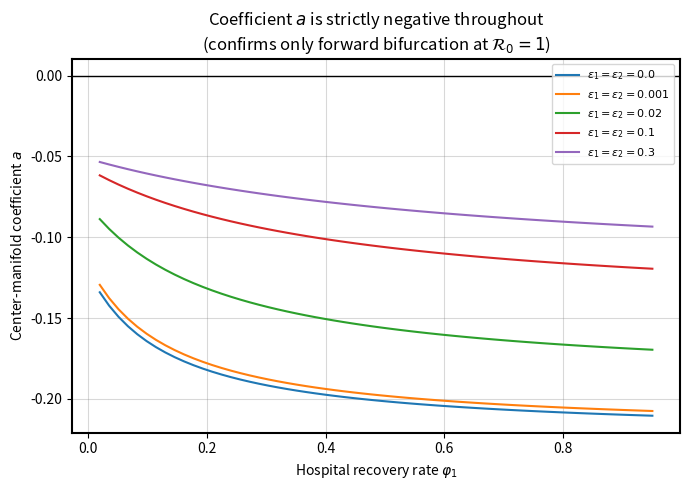

Python code for this plot: (Note: this script raises an exception after producing the figure.)
"""
Bifurcation Verification for the SEIHM-R-D COVID-19 Model
Reproduces Scenarios 4 and 5 of the manuscript (Section 4) and the
center-manifold calculation of Section 3 (Proposition "no backward bifurcation").

The center-manifold calculation fully accounts for the state-dependence of
N_L in the frequency-dependent force of infection. The resulting
center-manifold coefficient a is strictly negative for every admissible
parameter combination, so the model undergoes only forward (transcritical)
bifurcation at R0 = 1, and R0 < 1 is both necessary and sufficient for
elimination. There is no bistability regime.

Near R0 = 1 the relaxation eigenvalue is extremely small
(~ -2.7e-4 / day, a ~3,700-day relaxation time), so trajectories that have
not yet reached their unique common equilibrium can look like they are
converging to two different endpoints when they are not. Scenario 5 below
therefore integrates for 60,000 days.

This script is an independent numerical check: it reaches the same
conclusion as the manuscript (a < 0 everywhere; all trajectories converge
to the disease-free equilibrium) using the model's own closed-form
equations, but it is not the exact plotting code behind the manuscript's
Figures 4 and 5. Its output is saved under the verification_* filenames
below, separate from figures/fig_bifurcation_coefficient_a.png and
figures/fig_no_bistability.png, which are the manuscript's actual figures.

Outputs:
  - figures/verification_coefficient_a_scenario4.png   (Scenario 4: center-manifold coefficient a)
  - figures/verification_no_bistability_scenario5.png      (Scenario 5: long-horizon convergence check)
  - data/verification_coefficient_a.csv
  - data/verification_no_bistability_trajectories.csv
"""

import numpy as np
import matplotlib.pyplot as plt
from scipy.integrate import odeint

plt.rcParams['figure.facecolor'] = 'white'
plt.rcParams['axes.facecolor'] = 'white'
plt.rcParams['savefig.facecolor'] = 'white'
plt.rcParams['axes.edgecolor'] = 'black'
plt.rcParams['axes.linewidth'] = 1.5
plt.rcParams['grid.color'] = 'gray'
plt.rcParams['grid.alpha'] = 0.3


def get_baseline_parameters():
    """Baseline parameters, Table 2 of the manuscript."""
    return {
        'Lambda': 0.304,
        'alpha': 0.035,
        'beta': 0.095,
        'gamma': 0.29,
        'kappa': 0.100,
        'theta_1': 0.396,
        'theta_2': 0.0396,
        'pi_1': 0.0196,
        'pi_2': 0.009,
        'phi_1': 0.900,
        'phi_2': 0.0000625,
        'mu_1': 0.00576,
        'mu_2': 0.196,
        'epsilon_1': 0.001,
        'epsilon_2': 0.001,
        'eta_M': 0.50,
        'xi_H': 0.10,
    }


def derived_quantities(p):
    """K, L, omega_1, omega_2, script-D, P_H, P_M from Section 3."""
    K = p['mu_1'] + p['beta']
    L = p['mu_1'] + p['mu_2'] + p['kappa']
    omega_1 = p['mu_1'] + p['epsilon_1'] + p['phi_1'] + p['pi_1'] + p['theta_1']
    omega_2 = p['mu_1'] + p['epsilon_2'] + p['phi_2'] + p['pi_2'] + p['theta_2']
    Dcal = omega_1 * omega_2 - p['theta_1'] * p['theta_2']
    P_H = p['gamma'] * omega_2 + (1 - p['gamma']) * p['theta_2']
    P_M = p['gamma'] * p['theta_1'] + (1 - p['gamma']) * omega_1
    return K, L, omega_1, omega_2, Dcal, P_H, P_M


def calculate_R0(p):
    K, L, omega_1, omega_2, Dcal, P_H, P_M = derived_quantities(p)
    return (p['alpha'] * p['beta'] * (Dcal + p['kappa'] * p['xi_H'] * P_H
            + p['kappa'] * p['eta_M'] * P_M)) / (K * L * Dcal)


def center_manifold_coefficient_a(p):
    """
    Eqs. (alpha_c), (wHM), (vHM), (quad_corrected), (ab_corrected) of the
    manuscript. Returns (alpha_c, a, b). a < 0 and b > 0 for every admissible
    parameter combination (Proposition "no backward bifurcation").
    """
    K, L, omega_1, omega_2, Dcal, P_H, P_M = derived_quantities(p)
    alpha_c = (p['mu_1'] + p['beta']) * L * Dcal / (
        p['beta'] * (Dcal + p['kappa'] * p['xi_H'] * P_H + p['kappa'] * p['eta_M'] * P_M))

    w_E = L / p['beta']
    w_H = p['kappa'] * P_H / Dcal
    w_M = p['kappa'] * P_M / Dcal
    w_R = (p['phi_1'] * w_H + p['phi_2'] * w_M) / p['mu_1']

    v_E = p['beta'] / (p['mu_1'] + p['beta'])

    B = 1 + p['xi_H'] * w_H + p['eta_M'] * w_M
    A_prime = w_E + 1 + w_H + w_M + w_R

    S0 = p['Lambda'] / p['mu_1']
    a = -(2 * alpha_c * v_E / S0) * B * A_prime
    b = v_E * B
    return alpha_c, a, b


def seihmrd_rhs(y, t, p):
    """Right-hand side of System (eq:system), full nonlinear model."""
    S, E, I, H, M, R, D = y
    N_L = S + E + I + H + M + R
    lam = p['alpha'] * (I + p['eta_M'] * M + p['xi_H'] * H) / N_L
    omega_1 = p['mu_1'] + p['epsilon_1'] + p['phi_1'] + p['pi_1'] + p['theta_1']
    omega_2 = p['mu_1'] + p['epsilon_2'] + p['phi_2'] + p['pi_2'] + p['theta_2']

    dS = p['Lambda'] - p['mu_1'] * S - lam * S + p['epsilon_1'] * H + p['epsilon_2'] * M
    dE = lam * S - (p['mu_1'] + p['beta']) * E
    dI = p['beta'] * E - (p['mu_1'] + p['mu_2'] + p['kappa']) * I
    dH = p['kappa'] * p['gamma'] * I + p['theta_2'] * M - omega_1 * H
    dM = p['kappa'] * (1 - p['gamma']) * I + p['theta_1'] * H - omega_2 * M
    dR = p['phi_1'] * H + p['phi_2'] * M - p['mu_1'] * R
    dD = p['pi_1'] * H + p['pi_2'] * M + p['mu_2'] * I
    return [dS, dE, dI, dH, dM, dR, dD]


def scenario4_bifurcation_coefficient(outdir_fig='figures', outdir_data='data'):
    """
    Scenario 4: sweep phi_1 in [0.02, 0.95] and epsilon_1 = epsilon_2 in
    {0, 0.001, 0.02, 0.10, 0.30}; confirm a < 0 throughout.
    """
    base = get_baseline_parameters()
    phi1_range = np.linspace(0.02, 0.95, 60)
    eps_values = [0.0, 0.001, 0.02, 0.10, 0.30]

    rows = []
    fig, ax = plt.subplots(figsize=(7, 5))
    for eps in eps_values:
        a_vals = []
        for phi1 in phi1_range:
            p = base.copy()
            p['phi_1'] = phi1
            p['epsilon_1'] = eps
            p['epsilon_2'] = eps
            _, a, _ = center_manifold_coefficient_a(p)
            a_vals.append(a)
            rows.append((phi1, eps, a))
        ax.plot(phi1_range, a_vals, label=f"$\\epsilon_1=\\epsilon_2={eps}$")

    ax.axhline(0, color='black', linewidth=1)
    ax.set_xlabel(r"Hospital recovery rate $\varphi_1$")
    ax.set_ylabel(r"Center-manifold coefficient $a$")
    ax.set_title("Coefficient $a$ is strictly negative throughout\n"
                  "(confirms only forward bifurcation at $\\mathcal{R}_0=1$)")
    ax.legend(fontsize=8)
    ax.grid(True)
    fig.tight_layout()
    fig.savefig(f"{outdir_fig}/verification_coefficient_a_scenario4.png", dpi=300)
    plt.close(fig)

    with open(f"{outdir_data}/verification_coefficient_a.csv", "w") as f:
        f.write("phi_1,epsilon_1_eq_epsilon_2,a\n")
        for phi1, eps, a in rows:
            f.write(f"{phi1},{eps},{a}\n")

    a_max = max(a for _, _, a in rows)
    print(f"Scenario 4: max(a) over full sweep = {a_max:.6e} (should be < 0)")
    assert a_max < 0, "a was not strictly negative everywhere -- investigate before trusting the figure"
    return rows


def scenario5_no_bistability(outdir_fig='figures', outdir_data='data'):
    """
    Scenario 5: at phi_1=0.05, alpha=0.0992 (R0 approx 0.988 < 1), integrate
    from five initial conditions spanning a tiny seed to a very large initial
    outbreak, over a 60,000-day horizon, and confirm all trajectories
    converge to the disease-free equilibrium.
    """
    p = get_baseline_parameters()
    p['phi_1'] = 0.05
    p['alpha'] = 0.0992
    R0 = calculate_R0(p)
    print(f"Scenario 5: R0 = {R0:.4f} at phi_1=0.05, alpha=0.0992")

    N = 1000.0
    initial_conditions = {
        'Minuscule_Outbreak': [N - 0.1, 0.05, 0.05, 0.0, 0.0, 0.0, 0.0],
        'Tiny_Outbreak':      [N - 1.0, 0.5, 0.5, 0.0, 0.0, 0.0, 0.0],
        'Small_Outbreak':     [N - 5.0, 3.0, 2.0, 0.0, 0.0, 0.0, 0.0],
        'Medium_Outbreak':    [N - 50.0, 25.0, 25.0, 0.0, 0.0, 0.0, 0.0],
        'Large_Outbreak':     [N - 100.0, 50.0, 50.0, 0.0, 0.0, 0.0, 0.0],
    }

    t = np.linspace(0, 60000, 3000)
    results = {}
    for name, y0 in initial_conditions.items():
        sol = odeint(seihmrd_rhs, y0, t, args=(p,))
        results[name] = sol

    fig, axes = plt.subplots(1, 2, figsize=(12, 5))
    for name, sol in results.items():
        axes[0].plot(t, sol[:, 0], label=name.replace('_', ' '))
        axes[1].plot(t, sol[:, 6], label=name.replace('_', ' '))
    axes[0].set_xlabel("Time (days)")
    axes[0].set_ylabel("Susceptible $S$")
    axes[0].set_title("All trajectories converge to the same DFE")
    axes[1].set_xlabel("Time (days)")
    axes[1].set_ylabel("Cumulative deaths $D$")
    axes[1].set_title(f"D converges to a finite, path-dependent limit\n"
                       f"(larger seed outbreak, more deaths before die-out; R0={R0:.3f})")
    for ax in axes:
        ax.legend(fontsize=8)
        ax.grid(True)
    fig.tight_layout()
    fig.savefig(f"{outdir_fig}/verification_no_bistability_scenario5.png", dpi=300)
    plt.close(fig)

    header = ["Time"]
    for name in initial_conditions:
        header += [f"{name}_{v}" for v in ["S", "E", "I", "H", "M", "R", "D"]]
    with open(f"{outdir_data}/verification_no_bistability_trajectories.csv", "w") as f:
        f.write(",".join(header) + "\n")
        for i, ti in enumerate(t):
            row = [str(ti)]
            for name in initial_conditions:
                row += [str(v) for v in results[name][i, :]]
            f.write(",".join(row) + "\n")

    final_S = {name: sol[-1, 0] for name, sol in results.items()}
    spread = max(final_S.values()) - min(final_S.values())
    print(f"Scenario 5: spread in final S across the 5 runs at t=60000 days = {spread:.6f}")
    print("(small spread confirms convergence to a common disease-free equilibrium; "
          "note this would NOT yet be small at t=300 days, which is why the model "
          "can look bistable if under-integrated)")
    return results


if __name__ == "__main__":
    print("=" * 70)
    print("Scenario 4: center-manifold coefficient a across the parameter sweep")
    print("=" * 70)
    scenario4_bifurcation_coefficient()

    print()
    print("=" * 70)
    print("Scenario 5: long-horizon no-bistability demonstration")
    print("=" * 70)
    scenario5_no_bistability()

    print()
    print("Done. See figures/verification_coefficient_a_scenario4.png and figures/verification_no_bistability_scenario5.png")
